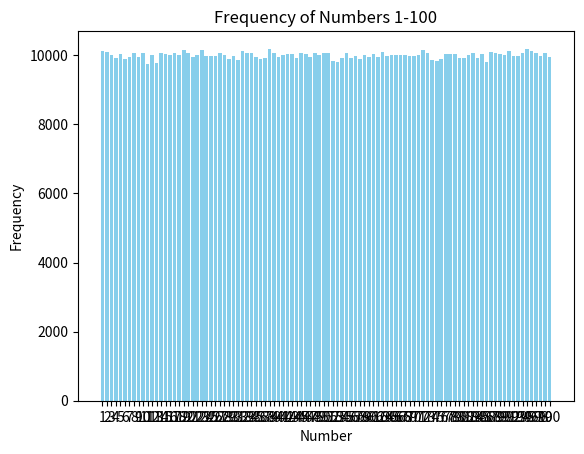

This figure's Python source:
import numpy as np
import matplotlib.pyplot as plt

random_numbers = np.random.randint(1, 101, size=1000000)

unique_numbers, counts = np.unique(random_numbers, return_counts=True)

plt.bar(unique_numbers, counts, color='skyblue')
plt.title('Frequency of Numbers 1-100')
plt.xlabel('Number')
plt.ylabel('Frequency')
plt.xticks(unique_numbers)
plt.savefig('number_frequency_plot.png')
plt.close()
